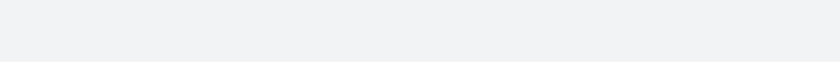
t = 0.00 s
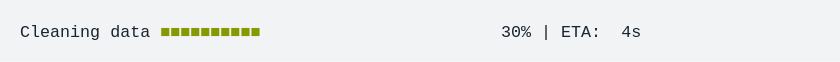
t = 1.67 s
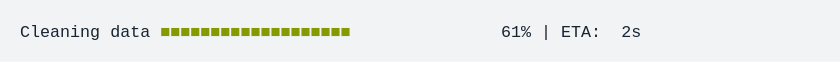
t = 3.33 s
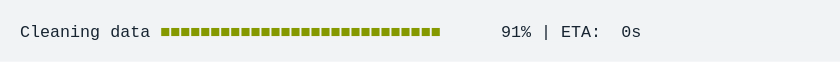
t = 5.00 s
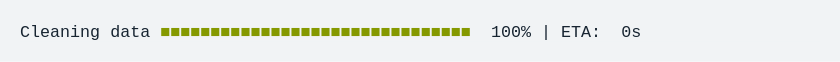
t = 6.67 s
t = 8.33 s: frame unchanged from t = 6.67 s, image omitted

The animated SVG that drew these frames (rendered in a browser with its animation timeline set to each time). Animation: 1 CSS @keyframes rule; frames cover the first 8.33 s, repeats indefinitely.

<svg xmlns="http://www.w3.org/2000/svg" xmlns:xlink="http://www.w3.org/1999/xlink" width="840" height="61.709999999999994"><rect width="840" height="61.709999999999994" rx="0" ry="0" class="a"></rect><svg height="21.709999999999997" viewBox="0 0 80 2.171" width="800" x="20" xmlns="http://www.w3.org/2000/svg" xmlns:xlink="http://www.w3.org/1999/xlink" y="20"><style>.a{fill:rgb(241,243,245)}.b{font-family:'Fira Code',Monaco,Consolas,Menlo,'Bitstream Vera Sans Mono','Powerline Symbols',monospace}.c{fill:rgb(23,36,49);white-space:pre}.d{fill:rgb(133,153,0);white-space:pre}.e{fill:transparent}.g{animation-duration:11.448976s;animation-iteration-count:infinite;animation-name:f;animation-timing-function:steps(1,end)}@keyframes f{0%{transform:translateX(-0px)}0.6%{transform:translateX(-80px)}0.7%{transform:translateX(-160px)}1.2%{transform:translateX(-240px)}2.2%{transform:translateX(-320px)}3.1%{transform:translateX(-400px)}4%{transform:translateX(-480px)}5%{transform:translateX(-560px)}5.9%{transform:translateX(-640px)}6.4%{transform:translateX(-720px)}7.4%{transform:translateX(-800px)}8.3%{transform:translateX(-880px)}9.3%{transform:translateX(-960px)}10.2%{transform:translateX(-1040px)}11.1%{transform:translateX(-1120px)}11.6%{transform:translateX(-1200px)}12.6%{transform:translateX(-1280px)}13.5%{transform:translateX(-1360px)}14.5%{transform:translateX(-1440px)}15.4%{transform:translateX(-1520px)}16.3%{transform:translateX(-1600px)}17.3%{transform:translateX(-1680px)}17.8%{transform:translateX(-1760px)}18.7%{transform:translateX(-1840px)}19.7%{transform:translateX(-1920px)}20.6%{transform:translateX(-2000px)}21.5%{transform:translateX(-2080px)}22.5%{transform:translateX(-2160px)}23.4%{transform:translateX(-2240px)}23.9%{transform:translateX(-2320px)}24.9%{transform:translateX(-2400px)}25.8%{transform:translateX(-2480px)}26.8%{transform:translateX(-2560px)}27.7%{transform:translateX(-2640px)}28.6%{transform:translateX(-2720px)}29.1%{transform:translateX(-2800px)}30.1%{transform:translateX(-2880px)}31%{transform:translateX(-2960px)}32%{transform:translateX(-3040px)}32.9%{transform:translateX(-3120px)}33.8%{transform:translateX(-3200px)}34.8%{transform:translateX(-3280px)}35.3%{transform:translateX(-3360px)}36.2%{transform:translateX(-3440px)}37.2%{transform:translateX(-3520px)}38.1%{transform:translateX(-3600px)}39%{transform:translateX(-3680px)}40%{transform:translateX(-3760px)}40.9%{transform:translateX(-3840px)}41.4%{transform:translateX(-3920px)}42.4%{transform:translateX(-4000px)}43.3%{transform:translateX(-4080px)}44.2%{transform:translateX(-4160px)}45.2%{transform:translateX(-4240px)}46.1%{transform:translateX(-4320px)}46.6%{transform:translateX(-4400px)}47.6%{transform:translateX(-4480px)}47.6%{transform:translateX(-4560px)}47.6%{transform:translateX(-4640px)}100%{transform:translateX(-4720px)}}</style><g font-family="&#x27;Fira Code&#x27;,Monaco,Consolas,Menlo,&#x27;Bitstream Vera Sans Mono&#x27;,&#x27;Powerline Symbols&#x27;,monospace" font-size="1.67" class="b"><defs><symbol id="1"><text font-size="1.67" x="0" y="1.67" class="c">Cleaning</text><text font-size="1.67" x="9.017999999999999" y="1.67" class="c">data</text><text font-size="1.67" x="14.027999999999999" y="1.67" class="d">■■■■■■■■■■■■■■■■■■■■■■■■■■■■■■■</text><text font-size="1.67" x="47.093999999999994" y="1.67" class="c">100%</text><text font-size="1.67" x="52.104" y="1.67" class="c">|</text><text font-size="1.67" x="54.108" y="1.67" class="c">ETA:</text><text font-size="1.67" x="60.11999999999999" y="1.67" class="c">0s</text></symbol><symbol id="a"><rect height="1" width="80" x="0" y="0" class="e"></rect></symbol></defs><rect height="2.171" width="80" class="a"></rect><g class="g"><svg x="0" y="0" width="4800"><svg x="0"><use xlink:href="#a"></use></svg><svg x="80"><use xlink:href="#a"></use></svg><svg x="160"><use xlink:href="#a"></use><text font-size="1.67" x="0" y="1.67" class="c">Cleaning</text><text font-size="1.67" x="9.017999999999999" y="1.67" class="c">data</text><text font-size="1.67" x="14.027999999999999" y="1.67" class="d">■</text><text font-size="1.67" x="49.098" y="1.67" class="c">1%</text><text font-size="1.67" x="52.104" y="1.67" class="c">|</text><text font-size="1.67" x="54.108" y="1.67" class="c">ETA:</text><text font-size="1.67" x="60.11999999999999" y="1.67" class="c">5s</text></svg><svg x="240"><use xlink:href="#a"></use><text font-size="1.67" x="0" y="1.67" class="c">Cleaning</text><text font-size="1.67" x="9.017999999999999" y="1.67" class="c">data</text><text font-size="1.67" x="14.027999999999999" y="1.67" class="d">■■</text><text font-size="1.67" x="49.098" y="1.67" class="c">2%</text><text font-size="1.67" x="52.104" y="1.67" class="c">|</text><text font-size="1.67" x="54.108" y="1.67" class="c">ETA:</text><text font-size="1.67" x="60.11999999999999" y="1.67" class="c">5s</text></svg><svg x="320"><use xlink:href="#a"></use><text font-size="1.67" x="0" y="1.67" class="c">Cleaning</text><text font-size="1.67" x="9.017999999999999" y="1.67" class="c">data</text><text font-size="1.67" x="14.027999999999999" y="1.67" class="d">■■</text><text font-size="1.67" x="49.098" y="1.67" class="c">4%</text><text font-size="1.67" x="52.104" y="1.67" class="c">|</text><text font-size="1.67" x="54.108" y="1.67" class="c">ETA:</text><text font-size="1.67" x="60.11999999999999" y="1.67" class="c">5s</text></svg><svg x="400"><use xlink:href="#a"></use><text font-size="1.67" x="0" y="1.67" class="c">Cleaning</text><text font-size="1.67" x="9.017999999999999" y="1.67" class="c">data</text><text font-size="1.67" x="14.027999999999999" y="1.67" class="d">■■■</text><text font-size="1.67" x="49.098" y="1.67" class="c">6%</text><text font-size="1.67" x="52.104" y="1.67" class="c">|</text><text font-size="1.67" x="54.108" y="1.67" class="c">ETA:</text><text font-size="1.67" x="60.11999999999999" y="1.67" class="c">5s</text></svg><svg x="480"><use xlink:href="#a"></use><text font-size="1.67" x="0" y="1.67" class="c">Cleaning</text><text font-size="1.67" x="9.017999999999999" y="1.67" class="c">data</text><text font-size="1.67" x="14.027999999999999" y="1.67" class="d">■■■</text><text font-size="1.67" x="49.098" y="1.67" class="c">8%</text><text font-size="1.67" x="52.104" y="1.67" class="c">|</text><text font-size="1.67" x="54.108" y="1.67" class="c">ETA:</text><text font-size="1.67" x="60.11999999999999" y="1.67" class="c">5s</text></svg><svg x="560"><use xlink:href="#a"></use><text font-size="1.67" x="0" y="1.67" class="c">Cleaning</text><text font-size="1.67" x="9.017999999999999" y="1.67" class="c">data</text><text font-size="1.67" x="14.027999999999999" y="1.67" class="d">■■■■</text><text font-size="1.67" x="48.096" y="1.67" class="c">10%</text><text font-size="1.67" x="52.104" y="1.67" class="c">|</text><text font-size="1.67" x="54.108" y="1.67" class="c">ETA:</text><text font-size="1.67" x="60.11999999999999" y="1.67" class="c">5s</text></svg><svg x="640"><use xlink:href="#a"></use><text font-size="1.67" x="0" y="1.67" class="c">Cleaning</text><text font-size="1.67" x="9.017999999999999" y="1.67" class="c">data</text><text font-size="1.67" x="14.027999999999999" y="1.67" class="d">■■■■■</text><text font-size="1.67" x="48.096" y="1.67" class="c">12%</text><text font-size="1.67" x="52.104" y="1.67" class="c">|</text><text font-size="1.67" x="54.108" y="1.67" class="c">ETA:</text><text font-size="1.67" x="60.11999999999999" y="1.67" class="c">5s</text></svg><svg x="720"><use xlink:href="#a"></use><text font-size="1.67" x="0" y="1.67" class="c">Cleaning</text><text font-size="1.67" x="9.017999999999999" y="1.67" class="c">data</text><text font-size="1.67" x="14.027999999999999" y="1.67" class="d">■■■■■</text><text font-size="1.67" x="48.096" y="1.67" class="c">13%</text><text font-size="1.67" x="52.104" y="1.67" class="c">|</text><text font-size="1.67" x="54.108" y="1.67" class="c">ETA:</text><text font-size="1.67" x="60.11999999999999" y="1.67" class="c">5s</text></svg><svg x="800"><use xlink:href="#a"></use><text font-size="1.67" x="0" y="1.67" class="c">Cleaning</text><text font-size="1.67" x="9.017999999999999" y="1.67" class="c">data</text><text font-size="1.67" x="14.027999999999999" y="1.67" class="d">■■■■■</text><text font-size="1.67" x="48.096" y="1.67" class="c">15%</text><text font-size="1.67" x="52.104" y="1.67" class="c">|</text><text font-size="1.67" x="54.108" y="1.67" class="c">ETA:</text><text font-size="1.67" x="60.11999999999999" y="1.67" class="c">5s</text></svg><svg x="880"><use xlink:href="#a"></use><text font-size="1.67" x="0" y="1.67" class="c">Cleaning</text><text font-size="1.67" x="9.017999999999999" y="1.67" class="c">data</text><text font-size="1.67" x="14.027999999999999" y="1.67" class="d">■■■■■■</text><text font-size="1.67" x="48.096" y="1.67" class="c">17%</text><text font-size="1.67" x="52.104" y="1.67" class="c">|</text><text font-size="1.67" x="54.108" y="1.67" class="c">ETA:</text><text font-size="1.67" x="60.11999999999999" y="1.67" class="c">5s</text></svg><svg x="960"><use xlink:href="#a"></use><text font-size="1.67" x="0" y="1.67" class="c">Cleaning</text><text font-size="1.67" x="9.017999999999999" y="1.67" class="c">data</text><text font-size="1.67" x="14.027999999999999" y="1.67" class="d">■■■■■■■</text><text font-size="1.67" x="48.096" y="1.67" class="c">19%</text><text font-size="1.67" x="52.104" y="1.67" class="c">|</text><text font-size="1.67" x="54.108" y="1.67" class="c">ETA:</text><text font-size="1.67" x="60.11999999999999" y="1.67" class="c">4s</text></svg><svg x="1040"><use xlink:href="#a"></use><text font-size="1.67" x="0" y="1.67" class="c">Cleaning</text><text font-size="1.67" x="9.017999999999999" y="1.67" class="c">data</text><text font-size="1.67" x="14.027999999999999" y="1.67" class="d">■■■■■■■</text><text font-size="1.67" x="48.096" y="1.67" class="c">21%</text><text font-size="1.67" x="52.104" y="1.67" class="c">|</text><text font-size="1.67" x="54.108" y="1.67" class="c">ETA:</text><text font-size="1.67" x="60.11999999999999" y="1.67" class="c">4s</text></svg><svg x="1120"><use xlink:href="#a"></use><text font-size="1.67" x="0" y="1.67" class="c">Cleaning</text><text font-size="1.67" x="9.017999999999999" y="1.67" class="c">data</text><text font-size="1.67" x="14.027999999999999" y="1.67" class="d">■■■■■■■■</text><text font-size="1.67" x="48.096" y="1.67" class="c">23%</text><text font-size="1.67" x="52.104" y="1.67" class="c">|</text><text font-size="1.67" x="54.108" y="1.67" class="c">ETA:</text><text font-size="1.67" x="60.11999999999999" y="1.67" class="c">4s</text></svg><svg x="1200"><use xlink:href="#a"></use><text font-size="1.67" x="0" y="1.67" class="c">Cleaning</text><text font-size="1.67" x="9.017999999999999" y="1.67" class="c">data</text><text font-size="1.67" x="14.027999999999999" y="1.67" class="d">■■■■■■■■</text><text font-size="1.67" x="48.096" y="1.67" class="c">24%</text><text font-size="1.67" x="52.104" y="1.67" class="c">|</text><text font-size="1.67" x="54.108" y="1.67" class="c">ETA:</text><text font-size="1.67" x="60.11999999999999" y="1.67" class="c">4s</text></svg><svg x="1280"><use xlink:href="#a"></use><text font-size="1.67" x="0" y="1.67" class="c">Cleaning</text><text font-size="1.67" x="9.017999999999999" y="1.67" class="c">data</text><text font-size="1.67" x="14.027999999999999" y="1.67" class="d">■■■■■■■■■</text><text font-size="1.67" x="48.096" y="1.67" class="c">26%</text><text font-size="1.67" x="52.104" y="1.67" class="c">|</text><text font-size="1.67" x="54.108" y="1.67" class="c">ETA:</text><text font-size="1.67" x="60.11999999999999" y="1.67" class="c">4s</text></svg><svg x="1360"><use xlink:href="#a"></use><text font-size="1.67" x="0" y="1.67" class="c">Cleaning</text><text font-size="1.67" x="9.017999999999999" y="1.67" class="c">data</text><text font-size="1.67" x="14.027999999999999" y="1.67" class="d">■■■■■■■■■</text><text font-size="1.67" x="48.096" y="1.67" class="c">28%</text><text font-size="1.67" x="52.104" y="1.67" class="c">|</text><text font-size="1.67" x="54.108" y="1.67" class="c">ETA:</text><text font-size="1.67" x="60.11999999999999" y="1.67" class="c">4s</text></svg><svg x="1440"><use xlink:href="#a"></use><text font-size="1.67" x="0" y="1.67" class="c">Cleaning</text><text font-size="1.67" x="9.017999999999999" y="1.67" class="c">data</text><text font-size="1.67" x="14.027999999999999" y="1.67" class="d">■■■■■■■■■■</text><text font-size="1.67" x="48.096" y="1.67" class="c">30%</text><text font-size="1.67" x="52.104" y="1.67" class="c">|</text><text font-size="1.67" x="54.108" y="1.67" class="c">ETA:</text><text font-size="1.67" x="60.11999999999999" y="1.67" class="c">4s</text></svg><svg x="1520"><use xlink:href="#a"></use><text font-size="1.67" x="0" y="1.67" class="c">Cleaning</text><text font-size="1.67" x="9.017999999999999" y="1.67" class="c">data</text><text font-size="1.67" x="14.027999999999999" y="1.67" class="d">■■■■■■■■■■■</text><text font-size="1.67" x="48.096" y="1.67" class="c">32%</text><text font-size="1.67" x="52.104" y="1.67" class="c">|</text><text font-size="1.67" x="54.108" y="1.67" class="c">ETA:</text><text font-size="1.67" x="60.11999999999999" y="1.67" class="c">4s</text></svg><svg x="1600"><use xlink:href="#a"></use><text font-size="1.67" x="0" y="1.67" class="c">Cleaning</text><text font-size="1.67" x="9.017999999999999" y="1.67" class="c">data</text><text font-size="1.67" x="14.027999999999999" y="1.67" class="d">■■■■■■■■■■■</text><text font-size="1.67" x="48.096" y="1.67" class="c">34%</text><text font-size="1.67" x="52.104" y="1.67" class="c">|</text><text font-size="1.67" x="54.108" y="1.67" class="c">ETA:</text><text font-size="1.67" x="60.11999999999999" y="1.67" class="c">4s</text></svg><svg x="1680"><use xlink:href="#a"></use><text font-size="1.67" x="0" y="1.67" class="c">Cleaning</text><text font-size="1.67" x="9.017999999999999" y="1.67" class="c">data</text><text font-size="1.67" x="14.027999999999999" y="1.67" class="d">■■■■■■■■■■■■</text><text font-size="1.67" x="48.096" y="1.67" class="c">36%</text><text font-size="1.67" x="52.104" y="1.67" class="c">|</text><text font-size="1.67" x="54.108" y="1.67" class="c">ETA:</text><text font-size="1.67" x="60.11999999999999" y="1.67" class="c">3s</text></svg><svg x="1760"><use xlink:href="#a"></use><text font-size="1.67" x="0" y="1.67" class="c">Cleaning</text><text font-size="1.67" x="9.017999999999999" y="1.67" class="c">data</text><text font-size="1.67" x="14.027999999999999" y="1.67" class="d">■■■■■■■■■■■■</text><text font-size="1.67" x="48.096" y="1.67" class="c">37%</text><text font-size="1.67" x="52.104" y="1.67" class="c">|</text><text font-size="1.67" x="54.108" y="1.67" class="c">ETA:</text><text font-size="1.67" x="60.11999999999999" y="1.67" class="c">3s</text></svg><svg x="1840"><use xlink:href="#a"></use><text font-size="1.67" x="0" y="1.67" class="c">Cleaning</text><text font-size="1.67" x="9.017999999999999" y="1.67" class="c">data</text><text font-size="1.67" x="14.027999999999999" y="1.67" class="d">■■■■■■■■■■■■■</text><text font-size="1.67" x="48.096" y="1.67" class="c">39%</text><text font-size="1.67" x="52.104" y="1.67" class="c">|</text><text font-size="1.67" x="54.108" y="1.67" class="c">ETA:</text><text font-size="1.67" x="60.11999999999999" y="1.67" class="c">3s</text></svg><svg x="1920"><use xlink:href="#a"></use><text font-size="1.67" x="0" y="1.67" class="c">Cleaning</text><text font-size="1.67" x="9.017999999999999" y="1.67" class="c">data</text><text font-size="1.67" x="14.027999999999999" y="1.67" class="d">■■■■■■■■■■■■■</text><text font-size="1.67" x="48.096" y="1.67" class="c">41%</text><text font-size="1.67" x="52.104" y="1.67" class="c">|</text><text font-size="1.67" x="54.108" y="1.67" class="c">ETA:</text><text font-size="1.67" x="60.11999999999999" y="1.67" class="c">3s</text></svg><svg x="2000"><use xlink:href="#a"></use><text font-size="1.67" x="0" y="1.67" class="c">Cleaning</text><text font-size="1.67" x="9.017999999999999" y="1.67" class="c">data</text><text font-size="1.67" x="14.027999999999999" y="1.67" class="d">■■■■■■■■■■■■■■</text><text font-size="1.67" x="48.096" y="1.67" class="c">43%</text><text font-size="1.67" x="52.104" y="1.67" class="c">|</text><text font-size="1.67" x="54.108" y="1.67" class="c">ETA:</text><text font-size="1.67" x="60.11999999999999" y="1.67" class="c">3s</text></svg><svg x="2080"><use xlink:href="#a"></use><text font-size="1.67" x="0" y="1.67" class="c">Cleaning</text><text font-size="1.67" x="9.017999999999999" y="1.67" class="c">data</text><text font-size="1.67" x="14.027999999999999" y="1.67" class="d">■■■■■■■■■■■■■■■</text><text font-size="1.67" x="48.096" y="1.67" class="c">45%</text><text font-size="1.67" x="52.104" y="1.67" class="c">|</text><text font-size="1.67" x="54.108" y="1.67" class="c">ETA:</text><text font-size="1.67" x="60.11999999999999" y="1.67" class="c">3s</text></svg><svg x="2160"><use xlink:href="#a"></use><text font-size="1.67" x="0" y="1.67" class="c">Cleaning</text><text font-size="1.67" x="9.017999999999999" y="1.67" class="c">data</text><text font-size="1.67" x="14.027999999999999" y="1.67" class="d">■■■■■■■■■■■■■■■</text><text font-size="1.67" x="48.096" y="1.67" class="c">47%</text><text font-size="1.67" x="52.104" y="1.67" class="c">|</text><text font-size="1.67" x="54.108" y="1.67" class="c">ETA:</text><text font-size="1.67" x="60.11999999999999" y="1.67" class="c">3s</text></svg><svg x="2240"><use xlink:href="#a"></use><text font-size="1.67" x="0" y="1.67" class="c">Cleaning</text><text font-size="1.67" x="9.017999999999999" y="1.67" class="c">data</text><text font-size="1.67" x="14.027999999999999" y="1.67" class="d">■■■■■■■■■■■■■■■■</text><text font-size="1.67" x="48.096" y="1.67" class="c">49%</text><text font-size="1.67" x="52.104" y="1.67" class="c">|</text><text font-size="1.67" x="54.108" y="1.67" class="c">ETA:</text><text font-size="1.67" x="60.11999999999999" y="1.67" class="c">3s</text></svg><svg x="2320"><use xlink:href="#a"></use><text font-size="1.67" x="0" y="1.67" class="c">Cleaning</text><text font-size="1.67" x="9.017999999999999" y="1.67" class="c">data</text><text font-size="1.67" x="14.027999999999999" y="1.67" class="d">■■■■■■■■■■■■■■■■</text><text font-size="1.67" x="48.096" y="1.67" class="c">50%</text><text font-size="1.67" x="52.104" y="1.67" class="c">|</text><text font-size="1.67" x="54.108" y="1.67" class="c">ETA:</text><text font-size="1.67" x="60.11999999999999" y="1.67" class="c">3s</text></svg><svg x="2400"><use xlink:href="#a"></use><text font-size="1.67" x="0" y="1.67" class="c">Cleaning</text><text font-size="1.67" x="9.017999999999999" y="1.67" class="c">data</text><text font-size="1.67" x="14.027999999999999" y="1.67" class="d">■■■■■■■■■■■■■■■■■</text><text font-size="1.67" x="48.096" y="1.67" class="c">52%</text><text font-size="1.67" x="52.104" y="1.67" class="c">|</text><text font-size="1.67" x="54.108" y="1.67" class="c">ETA:</text><text font-size="1.67" x="60.11999999999999" y="1.67" class="c">3s</text></svg><svg x="2480"><use xlink:href="#a"></use><text font-size="1.67" x="0" y="1.67" class="c">Cleaning</text><text font-size="1.67" x="9.017999999999999" y="1.67" class="c">data</text><text font-size="1.67" x="14.027999999999999" y="1.67" class="d">■■■■■■■■■■■■■■■■■</text><text font-size="1.67" x="48.096" y="1.67" class="c">54%</text><text font-size="1.67" x="52.104" y="1.67" class="c">|</text><text font-size="1.67" x="54.108" y="1.67" class="c">ETA:</text><text font-size="1.67" x="60.11999999999999" y="1.67" class="c">2s</text></svg><svg x="2560"><use xlink:href="#a"></use><text font-size="1.67" x="0" y="1.67" class="c">Cleaning</text><text font-size="1.67" x="9.017999999999999" y="1.67" class="c">data</text><text font-size="1.67" x="14.027999999999999" y="1.67" class="d">■■■■■■■■■■■■■■■■■■</text><text font-size="1.67" x="48.096" y="1.67" class="c">56%</text><text font-size="1.67" x="52.104" y="1.67" class="c">|</text><text font-size="1.67" x="54.108" y="1.67" class="c">ETA:</text><text font-size="1.67" x="60.11999999999999" y="1.67" class="c">2s</text></svg><svg x="2640"><use xlink:href="#a"></use><text font-size="1.67" x="0" y="1.67" class="c">Cleaning</text><text font-size="1.67" x="9.017999999999999" y="1.67" class="c">data</text><text font-size="1.67" x="14.027999999999999" y="1.67" class="d">■■■■■■■■■■■■■■■■■■</text><text font-size="1.67" x="48.096" y="1.67" class="c">58%</text><text font-size="1.67" x="52.104" y="1.67" class="c">|</text><text font-size="1.67" x="54.108" y="1.67" class="c">ETA:</text><text font-size="1.67" x="60.11999999999999" y="1.67" class="c">2s</text></svg><svg x="2720"><use xlink:href="#a"></use><text font-size="1.67" x="0" y="1.67" class="c">Cleaning</text><text font-size="1.67" x="9.017999999999999" y="1.67" class="c">data</text><text font-size="1.67" x="14.027999999999999" y="1.67" class="d">■■■■■■■■■■■■■■■■■■■</text><text font-size="1.67" x="48.096" y="1.67" class="c">60%</text><text font-size="1.67" x="52.104" y="1.67" class="c">|</text><text font-size="1.67" x="54.108" y="1.67" class="c">ETA:</text><text font-size="1.67" x="60.11999999999999" y="1.67" class="c">2s</text></svg><svg x="2800"><use xlink:href="#a"></use><text font-size="1.67" x="0" y="1.67" class="c">Cleaning</text><text font-size="1.67" x="9.017999999999999" y="1.67" class="c">data</text><text font-size="1.67" x="14.027999999999999" y="1.67" class="d">■■■■■■■■■■■■■■■■■■■</text><text font-size="1.67" x="48.096" y="1.67" class="c">61%</text><text font-size="1.67" x="52.104" y="1.67" class="c">|</text><text font-size="1.67" x="54.108" y="1.67" class="c">ETA:</text><text font-size="1.67" x="60.11999999999999" y="1.67" class="c">2s</text></svg><svg x="2880"><use xlink:href="#a"></use><text font-size="1.67" x="0" y="1.67" class="c">Cleaning</text><text font-size="1.67" x="9.017999999999999" y="1.67" class="c">data</text><text font-size="1.67" x="14.027999999999999" y="1.67" class="d">■■■■■■■■■■■■■■■■■■■■</text><text font-size="1.67" x="48.096" y="1.67" class="c">63%</text><text font-size="1.67" x="52.104" y="1.67" class="c">|</text><text font-size="1.67" x="54.108" y="1.67" class="c">ETA:</text><text font-size="1.67" x="60.11999999999999" y="1.67" class="c">2s</text></svg><svg x="2960"><use xlink:href="#a"></use><text font-size="1.67" x="0" y="1.67" class="c">Cleaning</text><text font-size="1.67" x="9.017999999999999" y="1.67" class="c">data</text><text font-size="1.67" x="14.027999999999999" y="1.67" class="d">■■■■■■■■■■■■■■■■■■■■■</text><text font-size="1.67" x="48.096" y="1.67" class="c">65%</text><text font-size="1.67" x="52.104" y="1.67" class="c">|</text><text font-size="1.67" x="54.108" y="1.67" class="c">ETA:</text><text font-size="1.67" x="60.11999999999999" y="1.67" class="c">2s</text></svg><svg x="3040"><use xlink:href="#a"></use><text font-size="1.67" x="0" y="1.67" class="c">Cleaning</text><text font-size="1.67" x="9.017999999999999" y="1.67" class="c">data</text><text font-size="1.67" x="14.027999999999999" y="1.67" class="d">■■■■■■■■■■■■■■■■■■■■■</text><text font-size="1.67" x="48.096" y="1.67" class="c">67%</text><text font-size="1.67" x="52.104" y="1.67" class="c">|</text><text font-size="1.67" x="54.108" y="1.67" class="c">ETA:</text><text font-size="1.67" x="60.11999999999999" y="1.67" class="c">2s</text></svg><svg x="3120"><use xlink:href="#a"></use><text font-size="1.67" x="0" y="1.67" class="c">Cleaning</text><text font-size="1.67" x="9.017999999999999" y="1.67" class="c">data</text><text font-size="1.67" x="14.027999999999999" y="1.67" class="d">■■■■■■■■■■■■■■■■■■■■■■</text><text font-size="1.67" x="48.096" y="1.67" class="c">69%</text><text font-size="1.67" x="52.104" y="1.67" class="c">|</text><text font-size="1.67" x="54.108" y="1.67" class="c">ETA:</text><text font-size="1.67" x="60.11999999999999" y="1.67" class="c">2s</text></svg><svg x="3200"><use xlink:href="#a"></use><text font-size="1.67" x="0" y="1.67" class="c">Cleaning</text><text font-size="1.67" x="9.017999999999999" y="1.67" class="c">data</text><text font-size="1.67" x="14.027999999999999" y="1.67" class="d">■■■■■■■■■■■■■■■■■■■■■■</text><text font-size="1.67" x="48.096" y="1.67" class="c">71%</text><text font-size="1.67" x="52.104" y="1.67" class="c">|</text><text font-size="1.67" x="54.108" y="1.67" class="c">ETA:</text><text font-size="1.67" x="60.11999999999999" y="1.67" class="c">2s</text></svg><svg x="3280"><use xlink:href="#a"></use><text font-size="1.67" x="0" y="1.67" class="c">Cleaning</text><text font-size="1.67" x="9.017999999999999" y="1.67" class="c">data</text><text font-size="1.67" x="14.027999999999999" y="1.67" class="d">■■■■■■■■■■■■■■■■■■■■■■■</text><text font-size="1.67" x="48.096" y="1.67" class="c">73%</text><text font-size="1.67" x="52.104" y="1.67" class="c">|</text><text font-size="1.67" x="54.108" y="1.67" class="c">ETA:</text><text font-size="1.67" x="60.11999999999999" y="1.67" class="c">1s</text></svg><svg x="3360"><use xlink:href="#a"></use><text font-size="1.67" x="0" y="1.67" class="c">Cleaning</text><text font-size="1.67" x="9.017999999999999" y="1.67" class="c">data</text><text font-size="1.67" x="14.027999999999999" y="1.67" class="d">■■■■■■■■■■■■■■■■■■■■■■■</text><text font-size="1.67" x="48.096" y="1.67" class="c">74%</text><text font-size="1.67" x="52.104" y="1.67" class="c">|</text><text font-size="1.67" x="54.108" y="1.67" class="c">ETA:</text><text font-size="1.67" x="60.11999999999999" y="1.67" class="c">1s</text></svg><svg x="3440"><use xlink:href="#a"></use><text font-size="1.67" x="0" y="1.67" class="c">Cleaning</text><text font-size="1.67" x="9.017999999999999" y="1.67" class="c">data</text><text font-size="1.67" x="14.027999999999999" y="1.67" class="d">■■■■■■■■■■■■■■■■■■■■■■■■</text><text font-size="1.67" x="48.096" y="1.67" class="c">76%</text><text font-size="1.67" x="52.104" y="1.67" class="c">|</text><text font-size="1.67" x="54.108" y="1.67" class="c">ETA:</text><text font-size="1.67" x="60.11999999999999" y="1.67" class="c">1s</text></svg><svg x="3520"><use xlink:href="#a"></use><text font-size="1.67" x="0" y="1.67" class="c">Cleaning</text><text font-size="1.67" x="9.017999999999999" y="1.67" class="c">data</text><text font-size="1.67" x="14.027999999999999" y="1.67" class="d">■■■■■■■■■■■■■■■■■■■■■■■■</text><text font-size="1.67" x="48.096" y="1.67" class="c">78%</text><text font-size="1.67" x="52.104" y="1.67" class="c">|</text><text font-size="1.67" x="54.108" y="1.67" class="c">ETA:</text><text font-size="1.67" x="60.11999999999999" y="1.67" class="c">1s</text></svg><svg x="3600"><use xlink:href="#a"></use><text font-size="1.67" x="0" y="1.67" class="c">Cleaning</text><text font-size="1.67" x="9.017999999999999" y="1.67" class="c">data</text><text font-size="1.67" x="14.027999999999999" y="1.67" class="d">■■■■■■■■■■■■■■■■■■■■■■■■■</text><text font-size="1.67" x="48.096" y="1.67" class="c">80%</text><text font-size="1.67" x="52.104" y="1.67" class="c">|</text><text font-size="1.67" x="54.108" y="1.67" class="c">ETA:</text><text font-size="1.67" x="60.11999999999999" y="1.67" class="c">1s</text></svg><svg x="3680"><use xlink:href="#a"></use><text font-size="1.67" x="0" y="1.67" class="c">Cleaning</text><text font-size="1.67" x="9.017999999999999" y="1.67" class="c">data</text><text font-size="1.67" x="14.027999999999999" y="1.67" class="d">■■■■■■■■■■■■■■■■■■■■■■■■■■</text><text font-size="1.67" x="48.096" y="1.67" class="c">82%</text><text font-size="1.67" x="52.104" y="1.67" class="c">|</text><text font-size="1.67" x="54.108" y="1.67" class="c">ETA:</text><text font-size="1.67" x="60.11999999999999" y="1.67" class="c">1s</text></svg><svg x="3760"><use xlink:href="#a"></use><text font-size="1.67" x="0" y="1.67" class="c">Cleaning</text><text font-size="1.67" x="9.017999999999999" y="1.67" class="c">data</text><text font-size="1.67" x="14.027999999999999" y="1.67" class="d">■■■■■■■■■■■■■■■■■■■■■■■■■■</text><text font-size="1.67" x="48.096" y="1.67" class="c">84%</text><text font-size="1.67" x="52.104" y="1.67" class="c">|</text><text font-size="1.67" x="54.108" y="1.67" class="c">ETA:</text><text font-size="1.67" x="60.11999999999999" y="1.67" class="c">1s</text></svg><svg x="3840"><use xlink:href="#a"></use><text font-size="1.67" x="0" y="1.67" class="c">Cleaning</text><text font-size="1.67" x="9.017999999999999" y="1.67" class="c">data</text><text font-size="1.67" x="14.027999999999999" y="1.67" class="d">■■■■■■■■■■■■■■■■■■■■■■■■■■■</text><text font-size="1.67" x="48.096" y="1.67" class="c">86%</text><text font-size="1.67" x="52.104" y="1.67" class="c">|</text><text font-size="1.67" x="54.108" y="1.67" class="c">ETA:</text><text font-size="1.67" x="60.11999999999999" y="1.67" class="c">1s</text></svg><svg x="3920"><use xlink:href="#a"></use><text font-size="1.67" x="0" y="1.67" class="c">Cleaning</text><text font-size="1.67" x="9.017999999999999" y="1.67" class="c">data</text><text font-size="1.67" x="14.027999999999999" y="1.67" class="d">■■■■■■■■■■■■■■■■■■■■■■■■■■■</text><text font-size="1.67" x="48.096" y="1.67" class="c">87%</text><text font-size="1.67" x="52.104" y="1.67" class="c">|</text><text font-size="1.67" x="54.108" y="1.67" class="c">ETA:</text><text font-size="1.67" x="60.11999999999999" y="1.67" class="c">1s</text></svg><svg x="4000"><use xlink:href="#a"></use><text font-size="1.67" x="0" y="1.67" class="c">Cleaning</text><text font-size="1.67" x="9.017999999999999" y="1.67" class="c">data</text><text font-size="1.67" x="14.027999999999999" y="1.67" class="d">■■■■■■■■■■■■■■■■■■■■■■■■■■■■</text><text font-size="1.67" x="48.096" y="1.67" class="c">89%</text><text font-size="1.67" x="52.104" y="1.67" class="c">|</text><text font-size="1.67" x="54.108" y="1.67" class="c">ETA:</text><text font-size="1.67" x="60.11999999999999" y="1.67" class="c">1s</text></svg><svg x="4080"><use xlink:href="#a"></use><text font-size="1.67" x="0" y="1.67" class="c">Cleaning</text><text font-size="1.67" x="9.017999999999999" y="1.67" class="c">data</text><text font-size="1.67" x="14.027999999999999" y="1.67" class="d">■■■■■■■■■■■■■■■■■■■■■■■■■■■■</text><text font-size="1.67" x="48.096" y="1.67" class="c">91%</text><text font-size="1.67" x="52.104" y="1.67" class="c">|</text><text font-size="1.67" x="54.108" y="1.67" class="c">ETA:</text><text font-size="1.67" x="60.11999999999999" y="1.67" class="c">0s</text></svg><svg x="4160"><use xlink:href="#a"></use><text font-size="1.67" x="0" y="1.67" class="c">Cleaning</text><text font-size="1.67" x="9.017999999999999" y="1.67" class="c">data</text><text font-size="1.67" x="14.027999999999999" y="1.67" class="d">■■■■■■■■■■■■■■■■■■■■■■■■■■■■■</text><text font-size="1.67" x="48.096" y="1.67" class="c">93%</text><text font-size="1.67" x="52.104" y="1.67" class="c">|</text><text font-size="1.67" x="54.108" y="1.67" class="c">ETA:</text><text font-size="1.67" x="60.11999999999999" y="1.67" class="c">0s</text></svg><svg x="4240"><use xlink:href="#a"></use><text font-size="1.67" x="0" y="1.67" class="c">Cleaning</text><text font-size="1.67" x="9.017999999999999" y="1.67" class="c">data</text><text font-size="1.67" x="14.027999999999999" y="1.67" class="d">■■■■■■■■■■■■■■■■■■■■■■■■■■■■■</text><text font-size="1.67" x="48.096" y="1.67" class="c">95%</text><text font-size="1.67" x="52.104" y="1.67" class="c">|</text><text font-size="1.67" x="54.108" y="1.67" class="c">ETA:</text><text font-size="1.67" x="60.11999999999999" y="1.67" class="c">0s</text></svg><svg x="4320"><use xlink:href="#a"></use><text font-size="1.67" x="0" y="1.67" class="c">Cleaning</text><text font-size="1.67" x="9.017999999999999" y="1.67" class="c">data</text><text font-size="1.67" x="14.027999999999999" y="1.67" class="d">■■■■■■■■■■■■■■■■■■■■■■■■■■■■■■</text><text font-size="1.67" x="48.096" y="1.67" class="c">97%</text><text font-size="1.67" x="52.104" y="1.67" class="c">|</text><text font-size="1.67" x="54.108" y="1.67" class="c">ETA:</text><text font-size="1.67" x="60.11999999999999" y="1.67" class="c">0s</text></svg><svg x="4400"><use xlink:href="#a"></use><text font-size="1.67" x="0" y="1.67" class="c">Cleaning</text><text font-size="1.67" x="9.017999999999999" y="1.67" class="c">data</text><text font-size="1.67" x="14.027999999999999" y="1.67" class="d">■■■■■■■■■■■■■■■■■■■■■■■■■■■■■■</text><text font-size="1.67" x="48.096" y="1.67" class="c">98%</text><text font-size="1.67" x="52.104" y="1.67" class="c">|</text><text font-size="1.67" x="54.108" y="1.67" class="c">ETA:</text><text font-size="1.67" x="60.11999999999999" y="1.67" class="c">0s</text></svg><svg x="4480"><use xlink:href="#a"></use><use xlink:href="#1" y="0"></use></svg><svg x="4560"><use xlink:href="#a"></use><use xlink:href="#1" y="0"></use></svg><svg x="4640"><use xlink:href="#a"></use><use xlink:href="#1" y="0"></use></svg><svg x="4720"><use xlink:href="#a"></use><use xlink:href="#1" y="0"></use></svg></svg></g></g></svg></svg>
